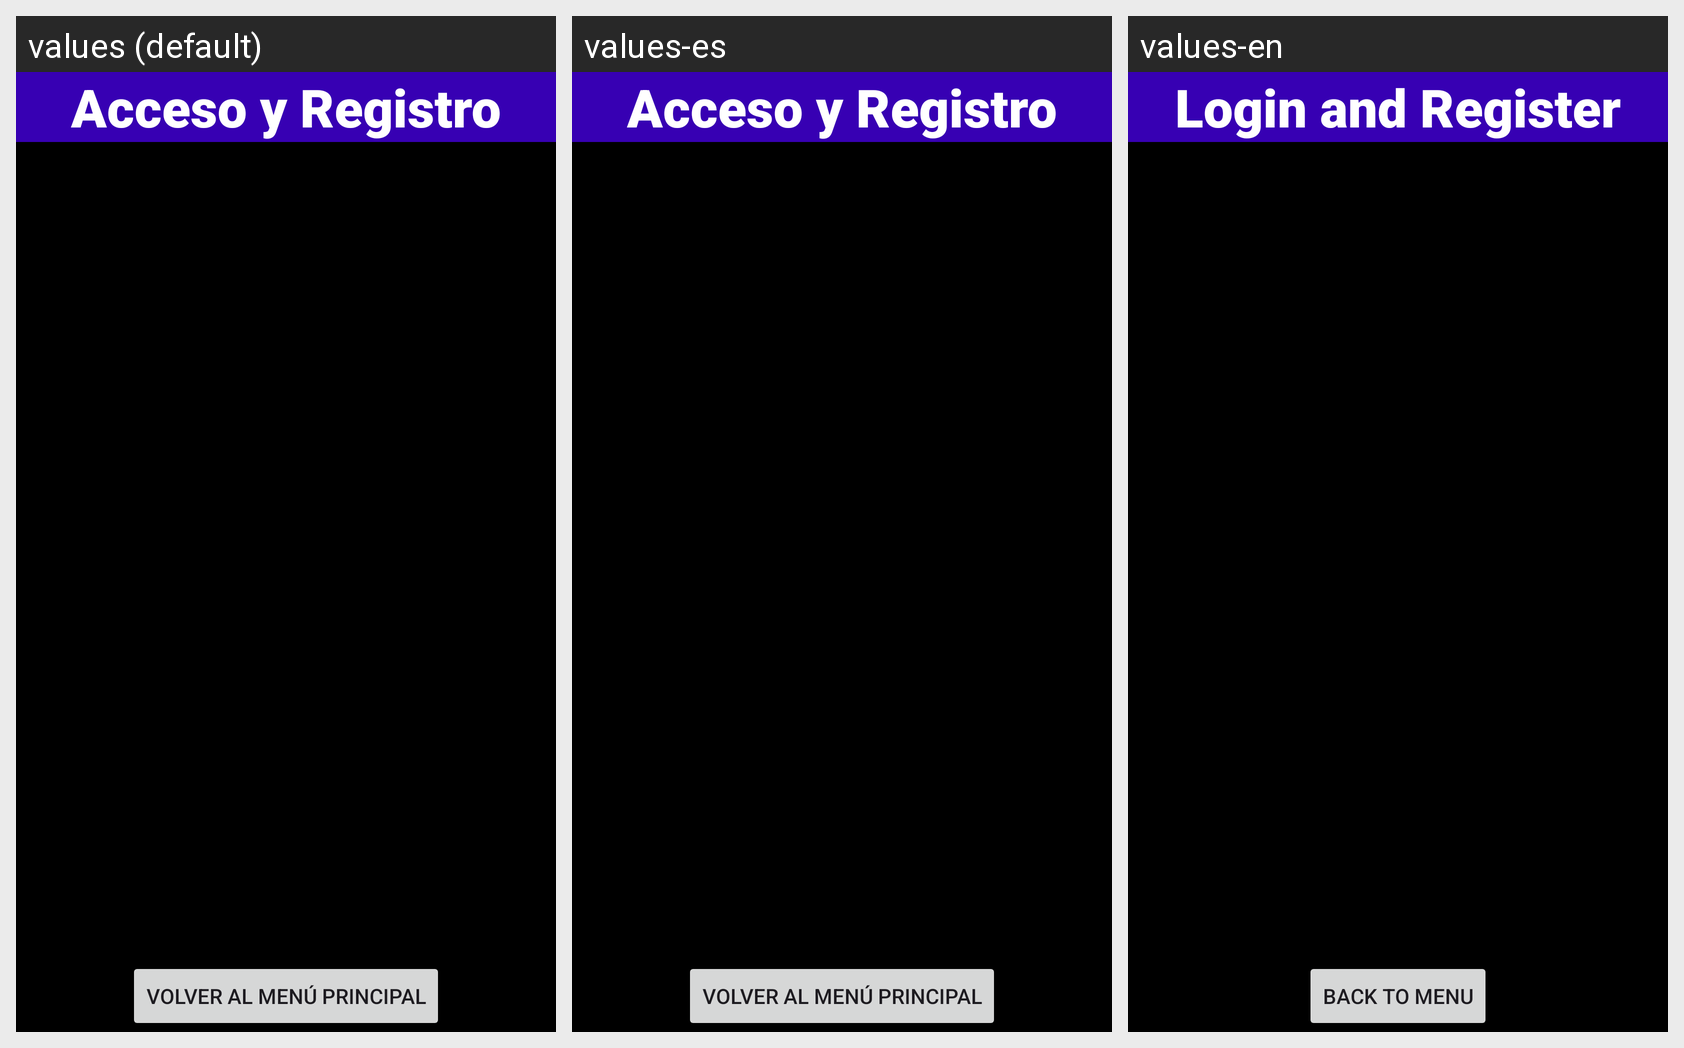

The same Android screen rendered under several of its app's locales, left to right. List the strings drawn on it with the default value and each locale's translation.
Android screen res/layout/login_y_register.xml rendered under 3 locales, left to right: values (default), values-es, values-en. Device: Nexus 5 (rendered at 1080×1920; each locale shown at half size, 540×960, under a caption strip naming it); theme Theme.BufeteManoloUsersManual.
Strings drawn on this screen, with the default value and each locale's value (text and hints the layout hard-codes, and strings that could not be matched under every locale, appear in the picture but are not listed):

titleLoginAndRegister
  values: Acceso y Registro
  values-es: Acceso y Registro
  values-en: Login and Register

sendMenu
  values: Volver al Menú Principal
  values-es: Volver al Menú Principal
  values-en: Back to menu
